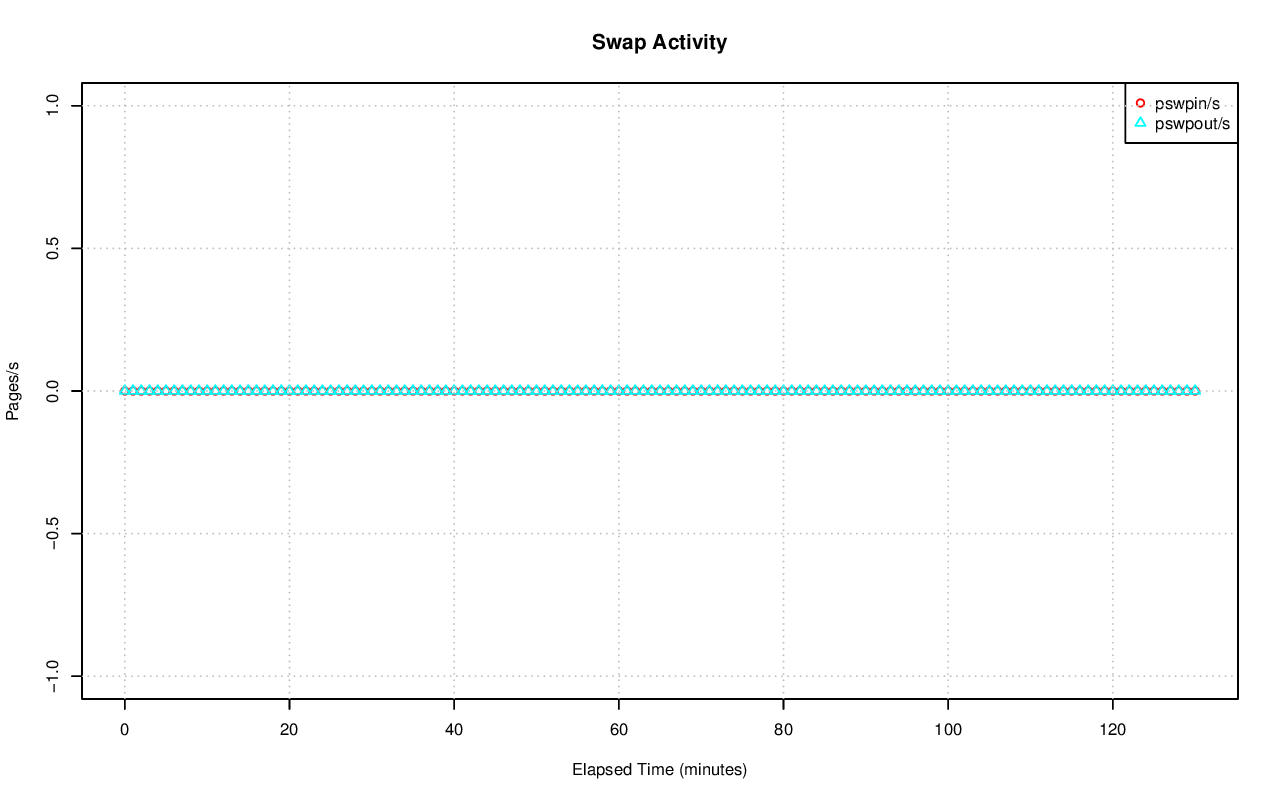

The data file committed next to this chart (first rows):
# hostname; interval; timestamp; pswpin/s; pswpout/s
ip-10-234-134-85.us-west-1.compute.inter…; 60; 1441234723; 0.00; 0.00
ip-10-234-134-85.us-west-1.compute.inter…; 60; 1441234783; 0.00; 0.00
ip-10-234-134-85.us-west-1.compute.inter…; 60; 1441234843; 0.00; 0.00
ip-10-234-134-85.us-west-1.compute.inter…; 60; 1441234903; 0.00; 0.00
ip-10-234-134-85.us-west-1.compute.inter…; 60; 1441234963; 0.00; 0.00
ip-10-234-134-85.us-west-1.compute.inter…; 60; 1441235023; 0.00; 0.00
ip-10-234-134-85.us-west-1.compute.inter…; 60; 1441235083; 0.00; 0.00
ip-10-234-134-85.us-west-1.compute.inter…; 60; 1441235143; 0.00; 0.00
ip-10-234-134-85.us-west-1.compute.inter…; 60; 1441235203; 0.00; 0.00
ip-10-234-134-85.us-west-1.compute.inter…; 60; 1441235263; 0.00; 0.00
ip-10-234-134-85.us-west-1.compute.inter…; 60; 1441235323; 0.00; 0.00
ip-10-234-134-85.us-west-1.compute.inter…; 60; 1441235383; 0.00; 0.00
ip-10-234-134-85.us-west-1.compute.inter…; 60; 1441235443; 0.00; 0.00
ip-10-234-134-85.us-west-1.compute.inter…; 60; 1441235503; 0.00; 0.00
ip-10-234-134-85.us-west-1.compute.inter…; 60; 1441235563; 0.00; 0.00
ip-10-234-134-85.us-west-1.compute.inter…; 60; 1441235623; 0.00; 0.00
ip-10-234-134-85.us-west-1.compute.inter…; 60; 1441235683; 0.00; 0.00
ip-10-234-134-85.us-west-1.compute.inter…; 60; 1441235743; 0.00; 0.00
ip-10-234-134-85.us-west-1.compute.inter…; 60; 1441235803; 0.00; 0.00
ip-10-234-134-85.us-west-1.compute.inter…; 60; 1441235863; 0.00; 0.00
ip-10-234-134-85.us-west-1.compute.inter…; 60; 1441235923; 0.00; 0.00
ip-10-234-134-85.us-west-1.compute.inter…; 60; 1441235983; 0.00; 0.00
ip-10-234-134-85.us-west-1.compute.inter…; 60; 1441236043; 0.00; 0.00
ip-10-234-134-85.us-west-1.compute.inter…; 60; 1441236103; 0.00; 0.00
ip-10-234-134-85.us-west-1.compute.inter…; 60; 1441236163; 0.00; 0.00
ip-10-234-134-85.us-west-1.compute.inter…; 60; 1441236223; 0.00; 0.00
ip-10-234-134-85.us-west-1.compute.inter…; 60; 1441236283; 0.00; 0.00
ip-10-234-134-85.us-west-1.compute.inter…; 60; 1441236343; 0.00; 0.00
ip-10-234-134-85.us-west-1.compute.inter…; 60; 1441236403; 0.00; 0.00
ip-10-234-134-85.us-west-1.compute.inter…; 60; 1441236463; 0.00; 0.00
ip-10-234-134-85.us-west-1.compute.inter…; 60; 1441236523; 0.00; 0.00
ip-10-234-134-85.us-west-1.compute.inter…; 60; 1441236583; 0.00; 0.00
ip-10-234-134-85.us-west-1.compute.inter…; 60; 1441236643; 0.00; 0.00
ip-10-234-134-85.us-west-1.compute.inter…; 60; 1441236703; 0.00; 0.00
ip-10-234-134-85.us-west-1.compute.inter…; 60; 1441236763; 0.00; 0.00
ip-10-234-134-85.us-west-1.compute.inter…; 60; 1441236823; 0.00; 0.00
ip-10-234-134-85.us-west-1.compute.inter…; 60; 1441236883; 0.00; 0.00
ip-10-234-134-85.us-west-1.compute.inter…; 60; 1441236943; 0.00; 0.00
ip-10-234-134-85.us-west-1.compute.inter…; 60; 1441237003; 0.00; 0.00
ip-10-234-134-85.us-west-1.compute.inter…; 60; 1441237063; 0.00; 0.00
ip-10-234-134-85.us-west-1.compute.inter…; 60; 1441237123; 0.00; 0.00
ip-10-234-134-85.us-west-1.compute.inter…; 60; 1441237183; 0.00; 0.00
ip-10-234-134-85.us-west-1.compute.inter…; 60; 1441237243; 0.00; 0.00
ip-10-234-134-85.us-west-1.compute.inter…; 60; 1441237303; 0.00; 0.00
ip-10-234-134-85.us-west-1.compute.inter…; 60; 1441237363; 0.00; 0.00
ip-10-234-134-85.us-west-1.compute.inter…; 60; 1441237423; 0.00; 0.00
ip-10-234-134-85.us-west-1.compute.inter…; 60; 1441237483; 0.00; 0.00
ip-10-234-134-85.us-west-1.compute.inter…; 60; 1441237543; 0.00; 0.00
ip-10-234-134-85.us-west-1.compute.inter…; 60; 1441237603; 0.00; 0.00
ip-10-234-134-85.us-west-1.compute.inter…; 60; 1441237663; 0.00; 0.00
ip-10-234-134-85.us-west-1.compute.inter…; 60; 1441237723; 0.00; 0.00
ip-10-234-134-85.us-west-1.compute.inter…; 60; 1441237783; 0.00; 0.00
ip-10-234-134-85.us-west-1.compute.inter…; 60; 1441237843; 0.00; 0.00
ip-10-234-134-85.us-west-1.compute.inter…; 60; 1441237903; 0.00; 0.00
ip-10-234-134-85.us-west-1.compute.inter…; 60; 1441237963; 0.00; 0.00
ip-10-234-134-85.us-west-1.compute.inter…; 60; 1441238023; 0.00; 0.00
ip-10-234-134-85.us-west-1.compute.inter…; 60; 1441238083; 0.00; 0.00
ip-10-234-134-85.us-west-1.compute.inter…; 60; 1441238143; 0.00; 0.00
ip-10-234-134-85.us-west-1.compute.inter…; 60; 1441238203; 0.00; 0.00
ip-10-234-134-85.us-west-1.compute.inter…; 60; 1441238263; 0.00; 0.00
... 71 more rows
